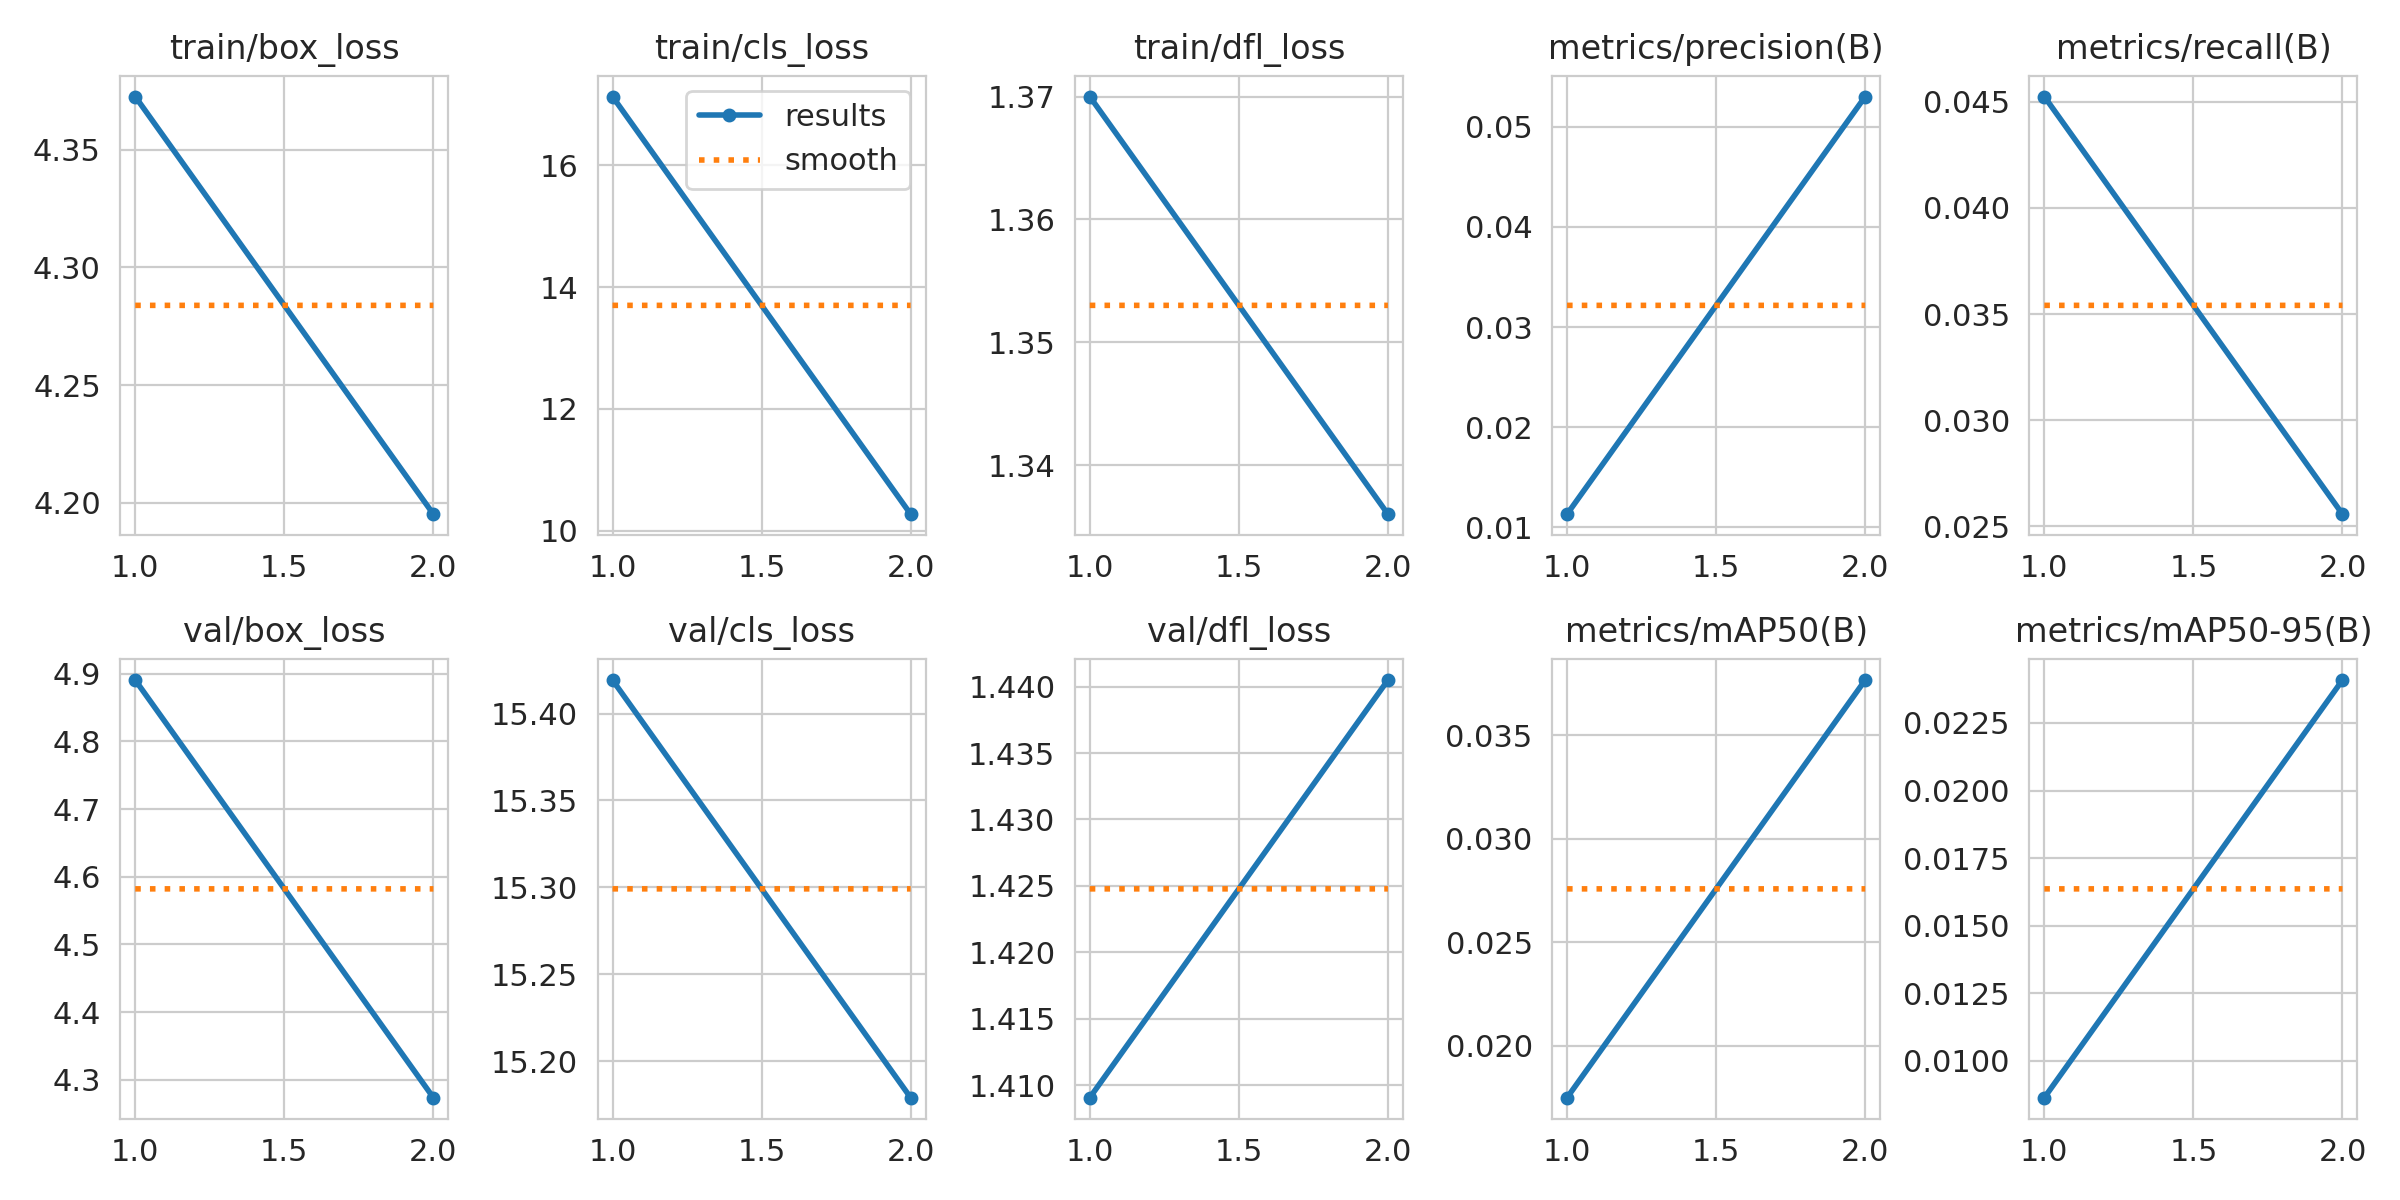

The file beside this chart, header and first rows:
epoch, time, train/box_loss, train/cls_loss, train/dfl_loss, metrics/precision(B), metrics/recall(B), metrics/mAP50(B), metrics/mAP50-95(B), val/box_loss, val/cls_loss, val/dfl_loss, lr/pg0, lr/pg1, lr/pg2
1, 20.43, 4.373, 17.13, 1.37, 0.01132, 0.04525, 0.01749, 0.00863, 4.891, 15.42, 1.409, 0.08332, 0.0004164, 0.0004164
2, 40.87, 4.195, 10.27, 1.336, 0.05302, 0.02557, 0.03768, 0.02409, 4.274, 15.18, 1.44, 0.06893, 0.0004842, 0.0004842
